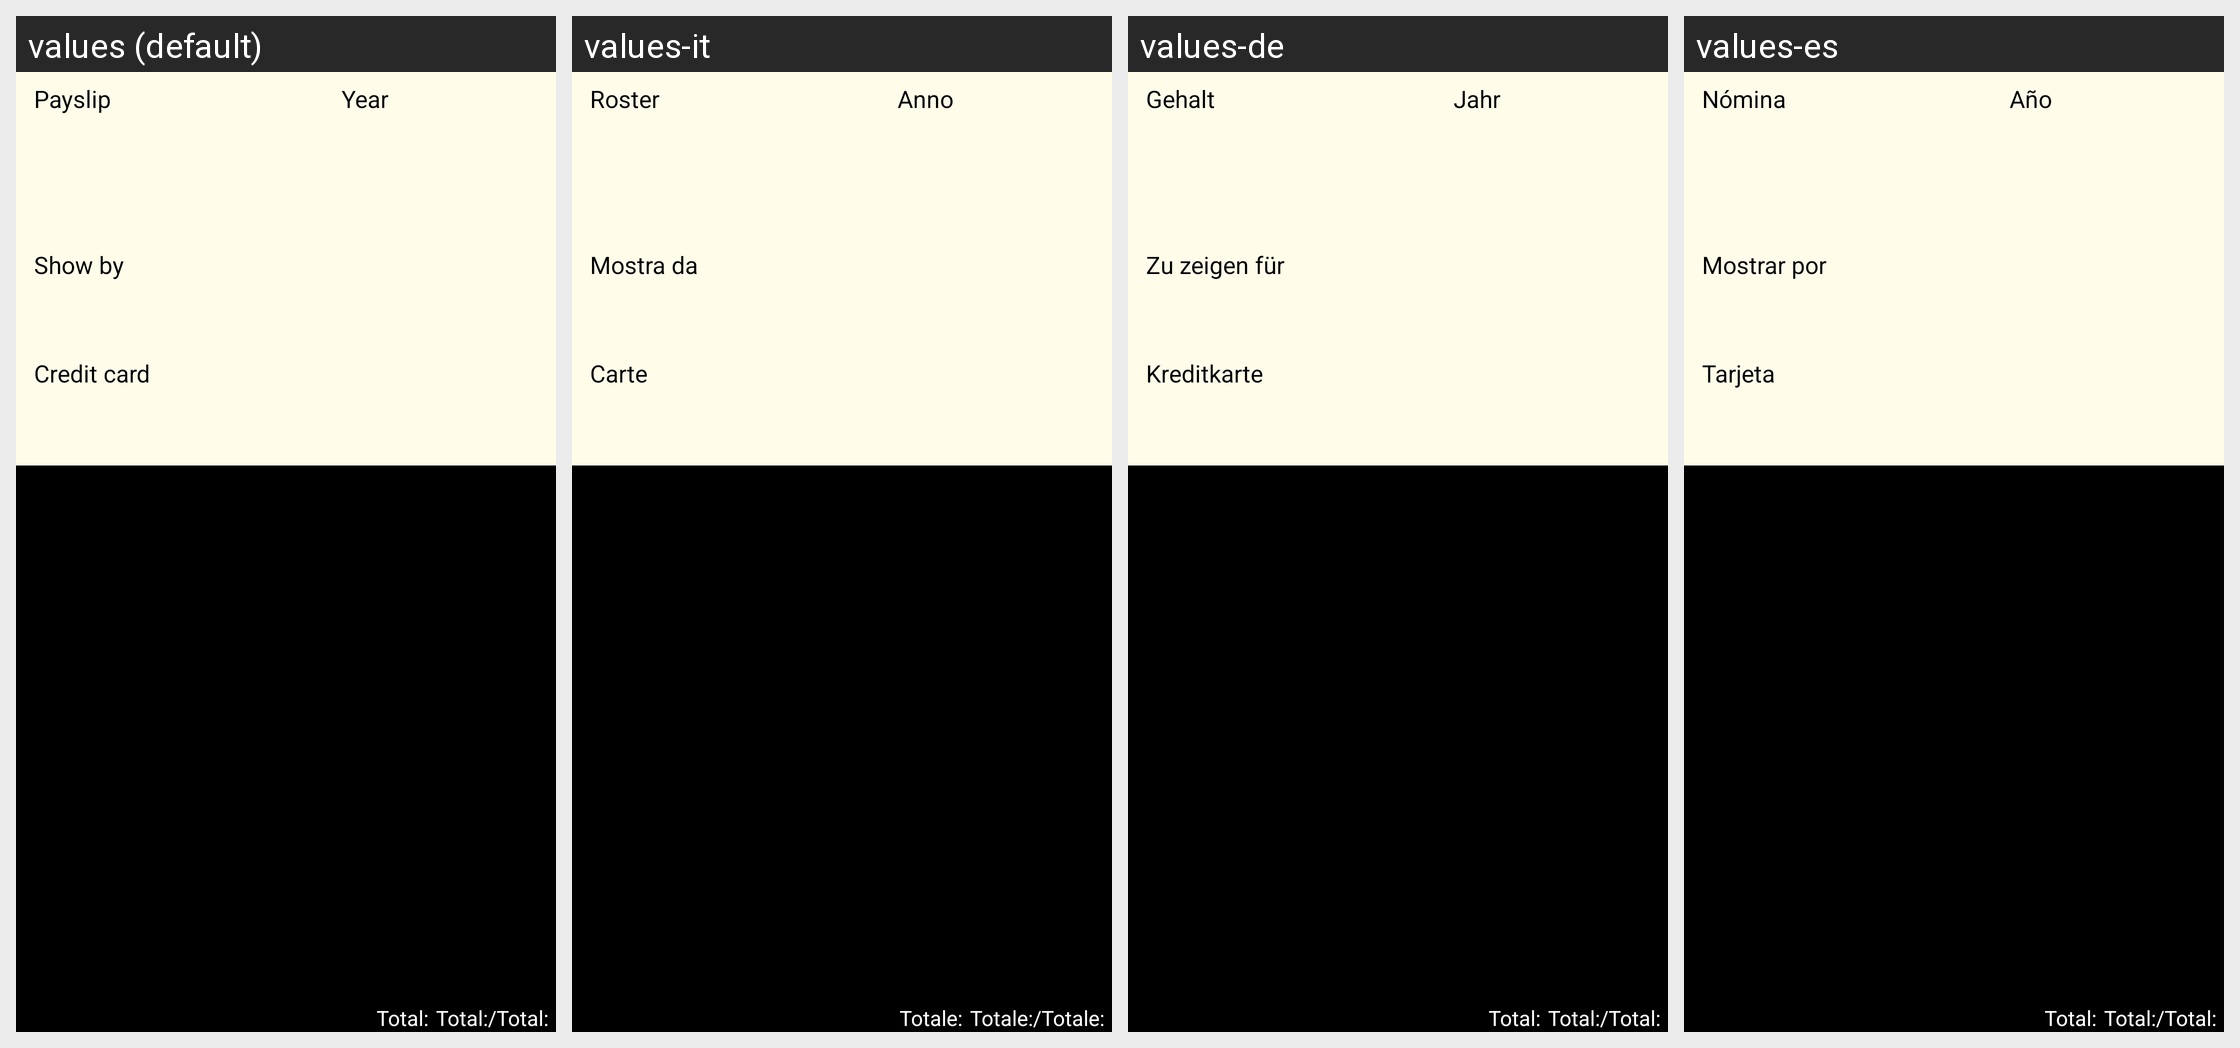

The same Android screen rendered under several of its app's locales, left to right. List the strings drawn on it with the default value and each locale's translation.
Android screen res/layout/resumen_tarjetas.xml rendered under 4 locales, left to right: values (default), values-it, values-de, values-es. Device: Nexus 5 (rendered at 1080×1920; each locale shown at half size, 540×960, under a caption strip naming it); theme Theme.AppCompat.Light.
Other locales in the repository, not shown: values-ca, values-en, values-es-rUS, values-fr, values-pt.
Strings drawn on this screen, with the default value and each locale's value (text and hints the layout hard-codes, and strings that could not be matched under every locale, appear in the picture but are not listed):

nomina
  values: Payslip
  values-it: Roster
  values-de: Gehalt
  values-es: Nómina

anio
  values: Year
  values-it: Anno
  values-de: Jahr
  values-es: Año

mostrarPor
  values: Show by
  values-it: Mostra da
  values-de: Zu zeigen für
  values-es: Mostrar por

tarjeta
  values: Credit card
  values-it: Carte
  values-de: Kreditkarte
  values-es: Tarjeta

total
  values: Total:
  values-it: Totale:
  values-de: Total:
  values-es: Total:
